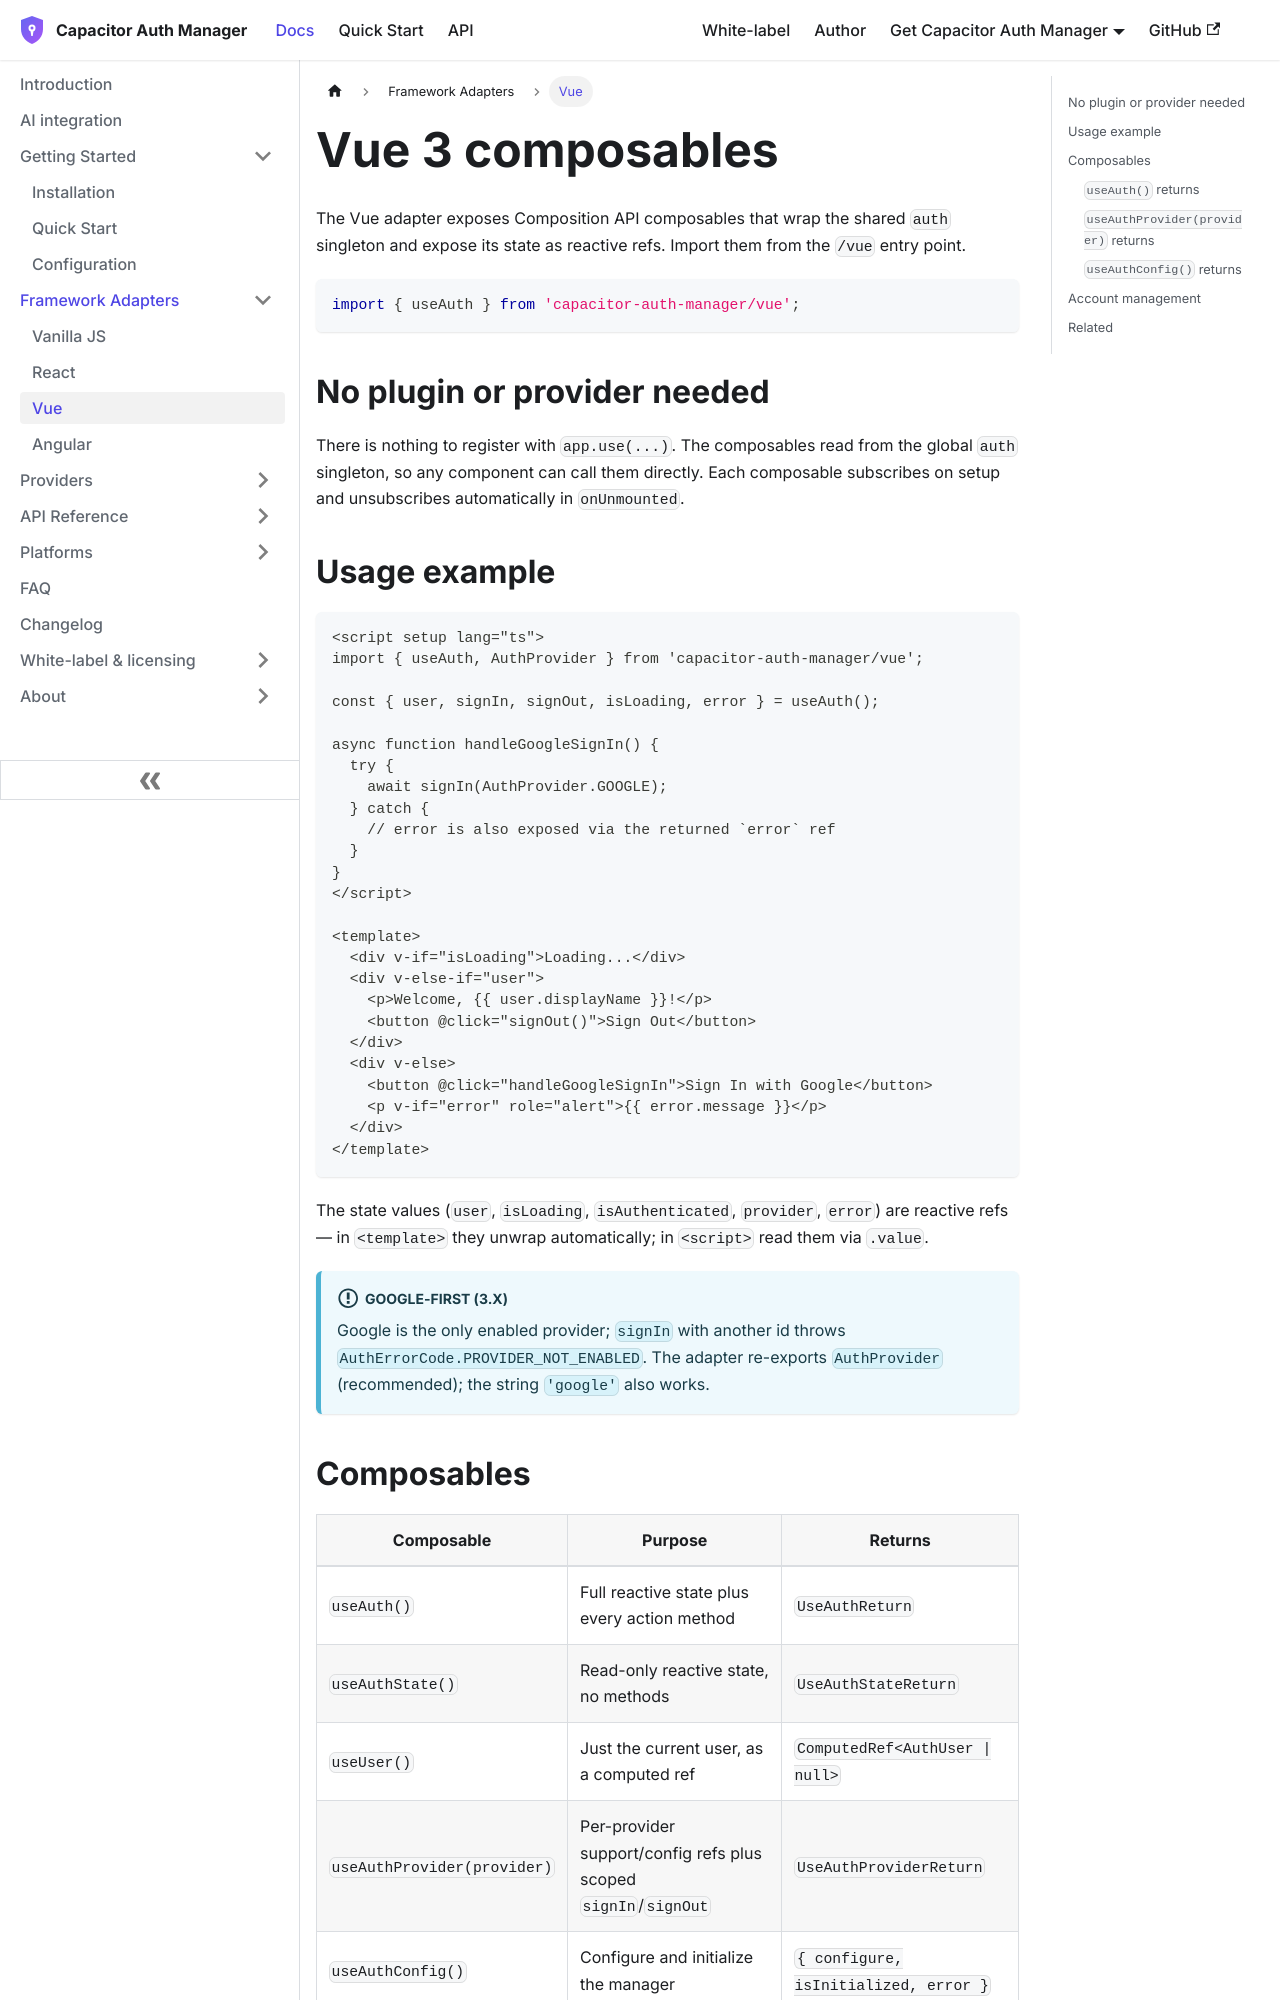

repository: aoneahsan/capacitor-auth-manager-docs · page: frameworks/vue.html · generator: docusaurus

---
id: vue
title: Vue 3 composables
sidebar_label: Vue
description: Use capacitor-auth-manager in Vue 3 with the useAuth, useAuthState, useUser, useAuthProvider, and useAuthConfig composables — reactive refs, no plugin to install.
---

# Vue 3 composables

The Vue adapter exposes Composition API composables that wrap the shared `auth` singleton and expose its state as reactive refs. Import them from the `/vue` entry point.

```typescript
import { useAuth } from 'capacitor-auth-manager/vue';
```

## No plugin or provider needed

There is nothing to register with `app.use(...)`. The composables read from the global `auth` singleton, so any component can call them directly. Each composable subscribes on setup and unsubscribes automatically in `onUnmounted`.

## Usage example

```vue
<script setup lang="ts">
import { useAuth, AuthProvider } from 'capacitor-auth-manager/vue';

const { user, signIn, signOut, isLoading, error } = useAuth();

async function handleGoogleSignIn() {
  try {
    await signIn(AuthProvider.GOOGLE);
  } catch {
    // error is also exposed via the returned `error` ref
  }
}
</script>

<template>
  <div v-if="isLoading">Loading...</div>
  <div v-else-if="user">
    <p>Welcome, {{ user.displayName }}!</p>
    <button @click="signOut()">Sign Out</button>
  </div>
  <div v-else>
    <button @click="handleGoogleSignIn">Sign In with Google</button>
    <p v-if="error" role="alert">{{ error.message }}</p>
  </div>
</template>
```

The state values (`user`, `isLoading`, `isAuthenticated`, `provider`, `error`) are reactive refs — in `<template>` they unwrap automatically; in `<script>` read them via `.value`.

:::info Google-first (3.x)
Google is the only enabled provider; `signIn` with another id throws `AuthErrorCode.PROVIDER_NOT_ENABLED`. The adapter re-exports `AuthProvider` (recommended); the string `'google'` also works.
:::
